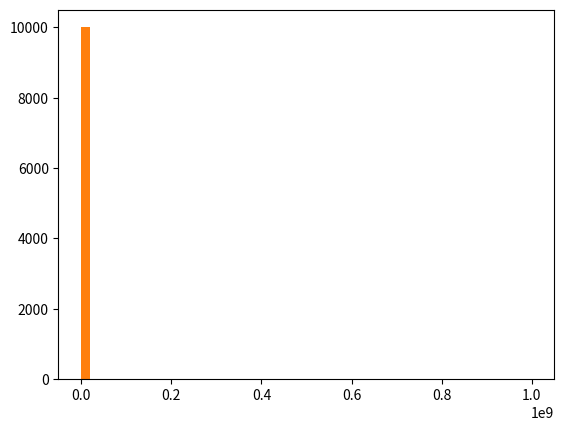

Source code (Python):
# -*- coding: utf-8 -*-
"""
Created on Mon May 20 18:03:08 2019

[redacted]
"""
import numpy as np
import matplotlib.pyplot as plt
incomes = np.random.normal(100.0, 20.0, 10000)
plt.hist(incomes,bins=50)
x=np.mean(incomes)
y=np.median(incomes)
print("mean=",x)
print("median=",y)
incomes=np.append(incomes,1000000000)
plt.hist(incomes,bins=50)
z=np.mean(incomes)
w=np.median(incomes)
print("mean=",z)
print("median=",w)